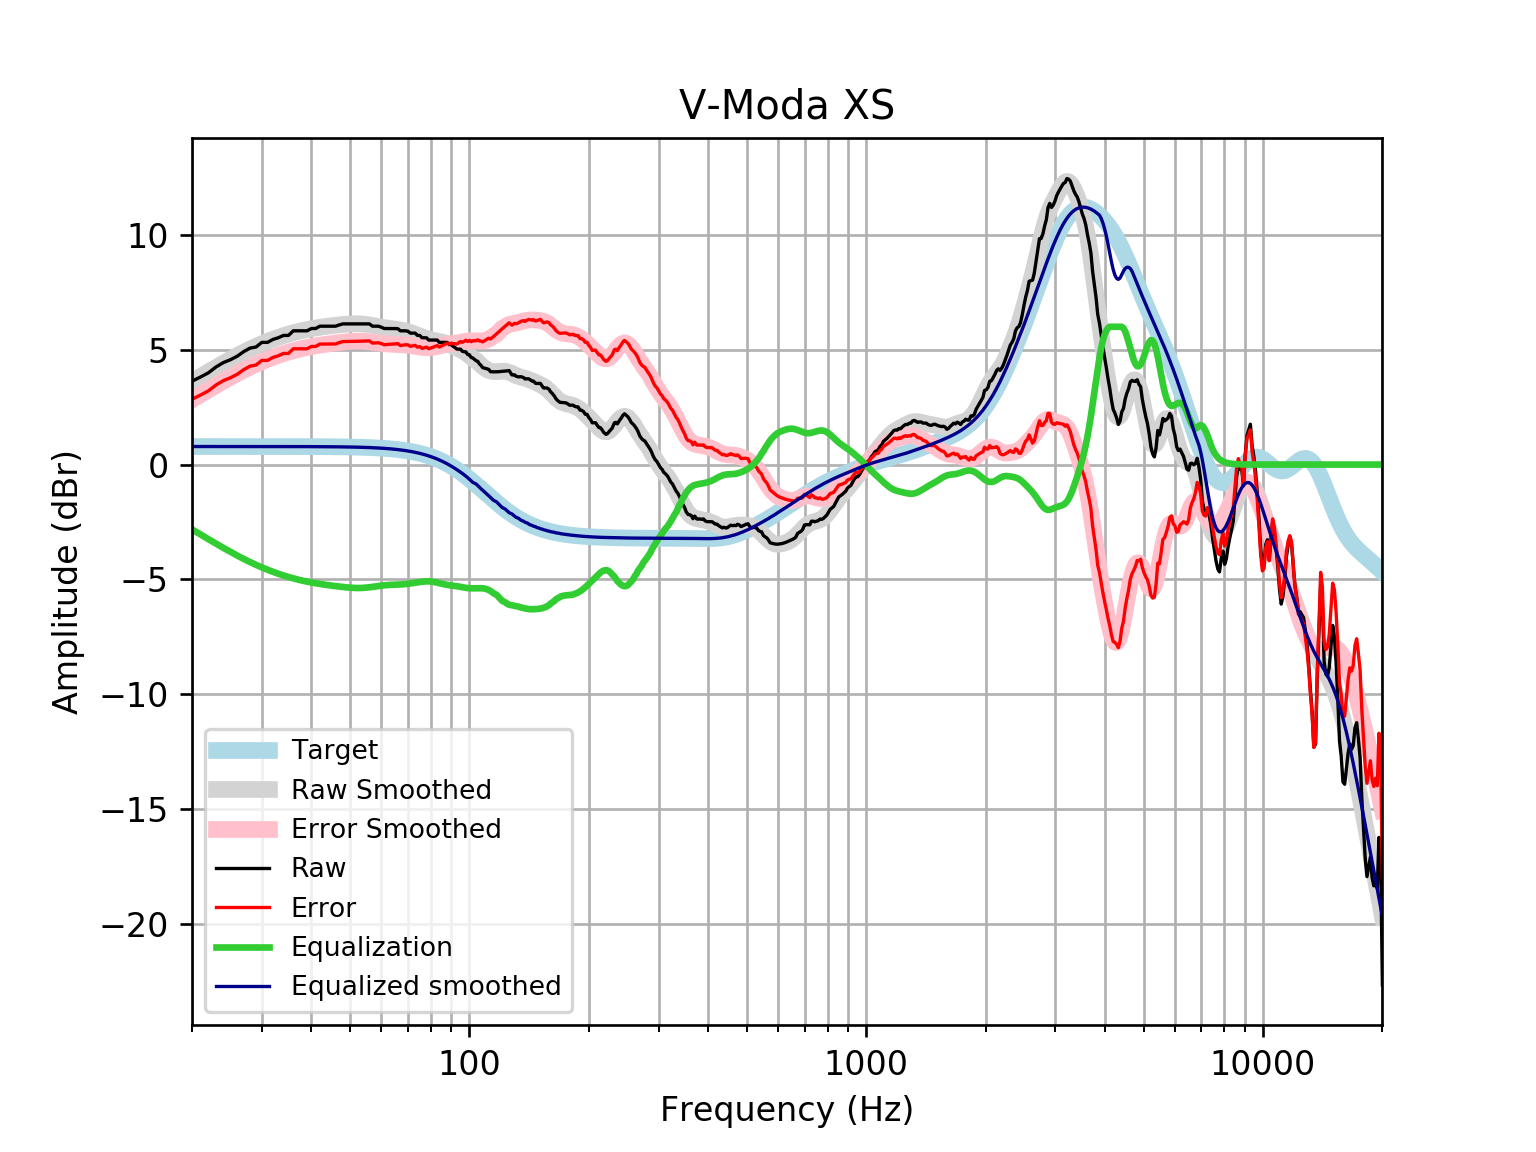

Data behind this chart, as committed beside it:
frequency, raw, error, smoothed, error_smoothed, equalization, equalized_raw, equalized_smoothed, target
20, 3.63, 2.845, 3.608, 2.822, -2.822, 0.8087, 0.7859, 0.7859
21, 3.81, 3.024, 3.827, 3.042, -3.042, 0.7683, 0.7859, 0.7859
22, 3.995, 3.209, 4.035, 3.249, -3.249, 0.7451, 0.7859, 0.7858
23, 4.252, 3.466, 4.231, 3.445, -3.445, 0.8063, 0.7858, 0.7858
24, 4.441, 3.655, 4.415, 3.629, -3.629, 0.812, 0.7858, 0.7858
25, 4.565, 3.78, 4.587, 3.801, -3.801, 0.7643, 0.7857, 0.7857
26, 4.717, 3.931, 4.746, 3.961, -3.961, 0.7559, 0.7857, 0.7857
27, 4.918, 4.132, 4.894, 4.108, -4.108, 0.8094, 0.7856, 0.7856
28, 5.069, 4.284, 5.029, 4.243, -4.243, 0.8263, 0.7855, 0.7855
29, 5.119, 4.334, 5.151, 4.366, -4.366, 0.7529, 0.7854, 0.7854
30, 5.32, 4.535, 5.263, 4.478, -4.478, 0.8425, 0.7852, 0.7852
31, 5.32, 4.535, 5.364, 4.579, -4.579, 0.7415, 0.785, 0.785
32, 5.449, 4.664, 5.455, 4.67, -4.67, 0.7791, 0.7848, 0.7848
33, 5.521, 4.737, 5.537, 4.753, -4.753, 0.7684, 0.7846, 0.7846
34, 5.622, 4.838, 5.612, 4.828, -4.828, 0.7941, 0.7843, 0.7843
35, 5.622, 4.838, 5.679, 4.895, -4.895, 0.7266, 0.7839, 0.7839
36, 5.823, 5.04, 5.739, 4.956, -4.956, 0.8674, 0.7835, 0.7835
37, 5.823, 5.04, 5.792, 5.009, -5.009, 0.8136, 0.783, 0.783
38, 5.823, 5.041, 5.839, 5.057, -5.057, 0.766, 0.7824, 0.7824
39, 5.823, 5.041, 5.881, 5.099, -5.099, 0.7241, 0.7818, 0.7818
40, 5.924, 5.143, 5.917, 5.136, -5.136, 0.7877, 0.781, 0.781
41, 5.924, 5.143, 5.949, 5.169, -5.169, 0.755, 0.7801, 0.7801
42, 6.024, 5.245, 5.977, 5.198, -5.198, 0.8263, 0.7791, 0.7791
43, 6.024, 5.246, 6.002, 5.224, -5.224, 0.7998, 0.778, 0.7779
44, 6.024, 5.248, 6.025, 5.249, -5.249, 0.7755, 0.7766, 0.7766
45, 6.024, 5.249, 6.046, 5.271, -5.271, 0.7529, 0.7752, 0.7751
46, 6.024, 5.251, 6.066, 5.292, -5.292, 0.7317, 0.7735, 0.7734
47, 6.081, 5.309, 6.084, 5.312, -5.312, 0.7684, 0.7715, 0.7715
48, 6.125, 5.355, 6.1, 5.33, -5.33, 0.7944, 0.7694, 0.7694
49, 6.125, 5.358, 6.113, 5.346, -5.346, 0.7783, 0.767, 0.767
50, 6.125, 5.361, 6.124, 5.36, -5.36, 0.765, 0.7643, 0.7642
51, 6.125, 5.364, 6.131, 5.369, -5.369, 0.7554, 0.7612, 0.7612
52, 6.125, 5.367, 6.132, 5.374, -5.374, 0.7503, 0.7579, 0.7578
53, 6.125, 5.371, 6.128, 5.374, -5.374, 0.7504, 0.7541, 0.7541
54, 6.125, 5.375, 6.119, 5.369, -5.369, 0.756, 0.7499, 0.7499
55, 6.125, 5.379, 6.103, 5.358, -5.358, 0.7668, 0.7453, 0.7453
56, 6.125, 5.385, 6.083, 5.343, -5.343, 0.7819, 0.7402, 0.7401
57, 6.024, 5.29, 6.059, 5.325, -5.325, 0.6994, 0.7345, 0.7345
58, 6.024, 5.296, 6.034, 5.305, -5.305, 0.7187, 0.7283, 0.7283
59, 6.024, 5.303, 6.008, 5.287, -5.287, 0.7374, 0.7215, 0.7215
60, 5.981, 5.267, 5.984, 5.27, -5.27, 0.7111, 0.714, 0.714
61, 5.924, 5.218, 5.963, 5.257, -5.257, 0.6665, 0.7058, 0.7058
62, 5.924, 5.227, 5.944, 5.247, -5.247, 0.6763, 0.6969, 0.6969
63, 5.924, 5.236, 5.928, 5.241, -5.241, 0.6831, 0.6871, 0.6871
64, 5.924, 5.247, 5.912, 5.236, -5.236, 0.6878, 0.6765, 0.6765
65, 5.924, 5.259, 5.897, 5.232, -5.232, 0.6918, 0.665, 0.665
66, 5.919, 5.267, 5.88, 5.227, -5.227, 0.6918, 0.6525, 0.6525
67, 5.823, 5.184, 5.861, 5.222, -5.222, 0.6012, 0.639, 0.639
68, 5.823, 5.199, 5.839, 5.214, -5.214, 0.6088, 0.6244, 0.6244
69, 5.823, 5.214, 5.813, 5.204, -5.204, 0.6186, 0.6087, 0.6087
70, 5.806, 5.214, 5.784, 5.192, -5.192, 0.6134, 0.5918, 0.5918
71, 5.722, 5.149, 5.752, 5.178, -5.178, 0.5443, 0.5736, 0.5736
72, 5.722, 5.168, 5.716, 5.162, -5.162, 0.5602, 0.5541, 0.5541
73, 5.722, 5.189, 5.679, 5.145, -5.145, 0.5771, 0.5333, 0.5333
74, 5.623, 5.112, 5.639, 5.128, -5.128, 0.4946, 0.511, 0.511
75, 5.622, 5.135, 5.6, 5.113, -5.113, 0.5093, 0.4873, 0.4873
76, 5.521, 5.059, 5.561, 5.099, -5.099, 0.4221, 0.462, 0.4621
77, 5.521, 5.086, 5.525, 5.09, -5.09, 0.4315, 0.4352, 0.4353
78, 5.519, 5.112, 5.492, 5.085, -5.085, 0.4335, 0.4068, 0.4068
79, 5.421, 5.044, 5.463, 5.086, -5.086, 0.3345, 0.3767, 0.3768
... 553 more rows
